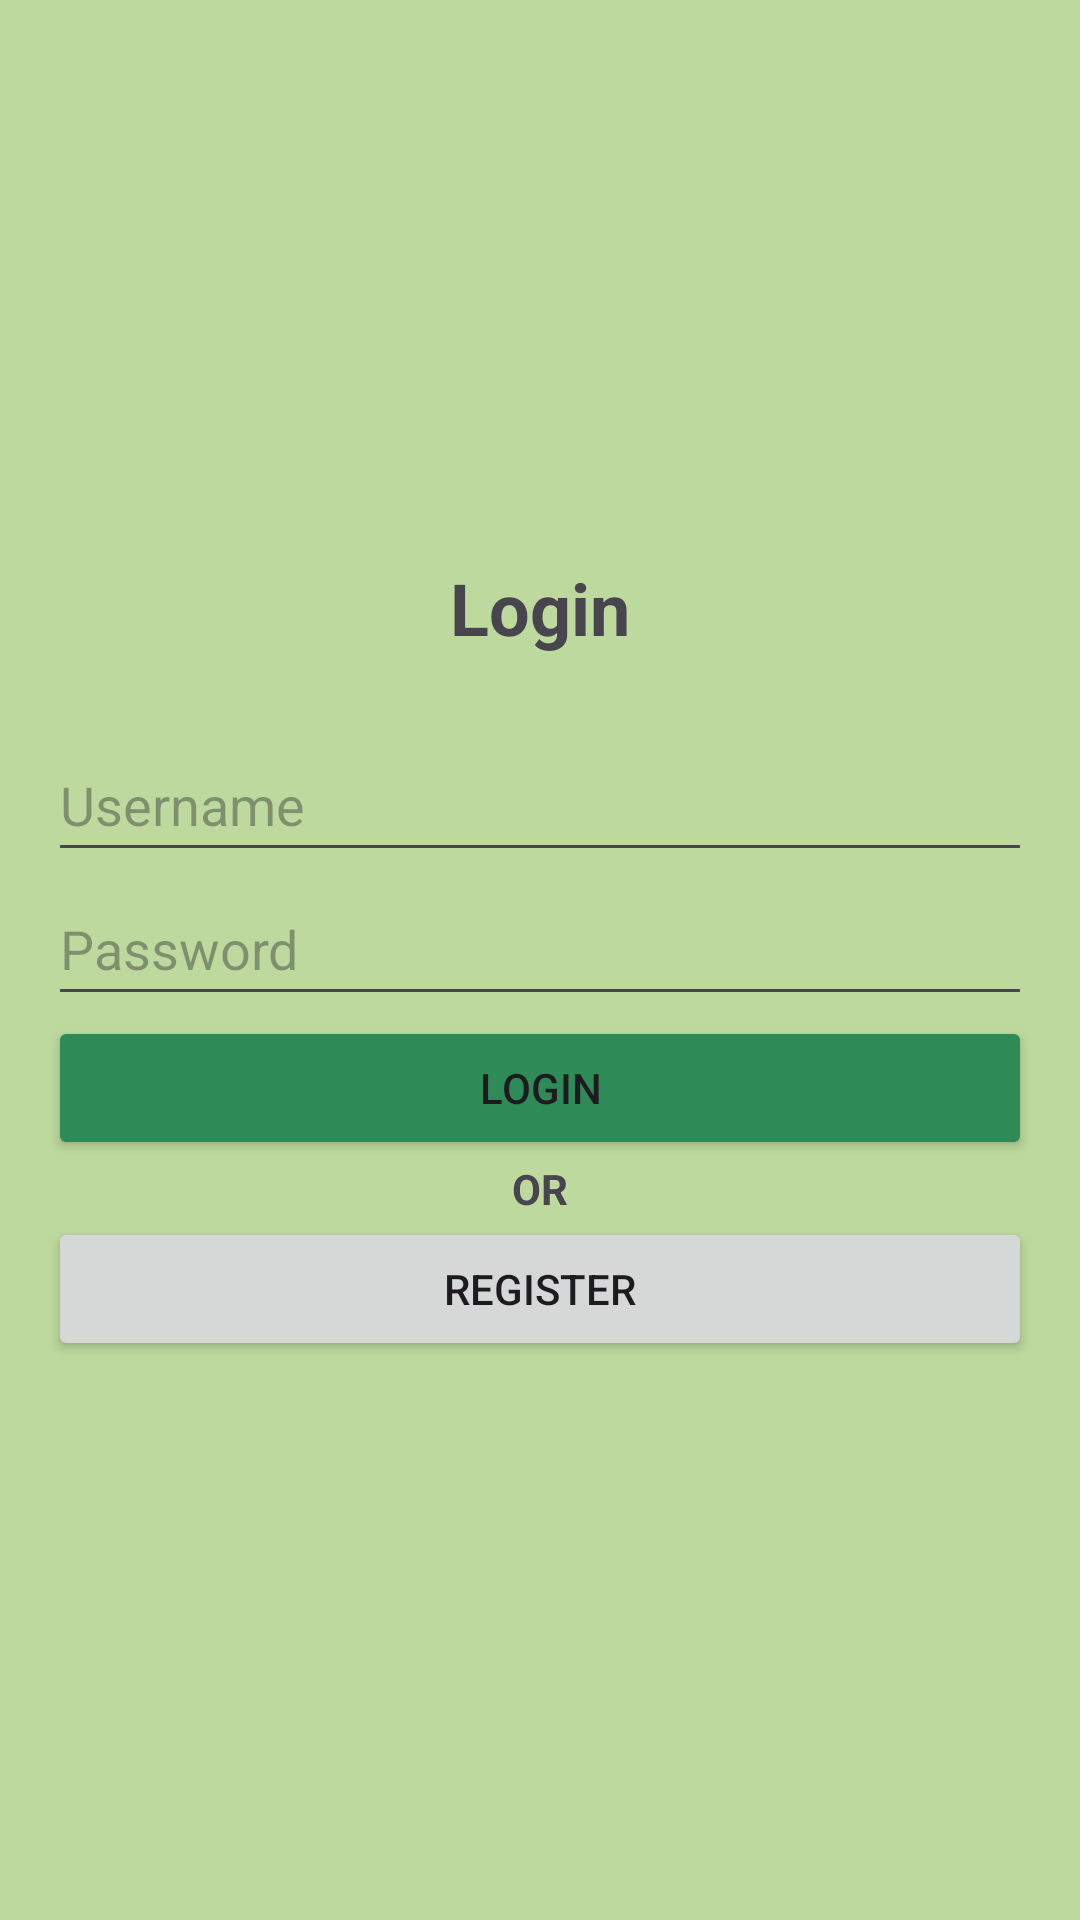

Write the Android layout XML for this screen, with the resource values it uses.
<!-- AndroidManifest.xml: application theme Theme.Material3.Light.NoActionBar -->
<!-- res/layout/activity_login.xml -->
<LinearLayout xmlns:android="http://schemas.android.com/apk/res/android"
    xmlns:tools="http://schemas.android.com/tools"
    android:layout_width="match_parent"
    android:layout_height="match_parent"
    android:background="#BDD99E"
    android:gravity="center"
    android:orientation="vertical"
    android:padding="16dp">

    <TextView
        android:id="@+id/titleTextView"
        android:layout_width="wrap_content"
        android:layout_height="wrap_content"
        android:layout_marginBottom="24dp"
        android:text="Login"
        android:textSize="24sp"
        android:textStyle="bold" />

    <EditText
        android:id="@+id/usernameEditText"
        android:layout_width="match_parent"
        android:layout_height="wrap_content"
        android:hint="Username"
        android:minHeight="48dp" />

    <EditText
        android:id="@+id/passwordEditTextR"
        android:layout_width="match_parent"
        android:layout_height="wrap_content"
        android:hint="Password"
        android:inputType="textPassword"
        android:minHeight="48dp" />

    <Button
        android:id="@+id/loginButton"
        android:layout_width="match_parent"
        android:layout_height="wrap_content"
        android:backgroundTint="#2E8B57"
        android:text="Login" />

    <TextView
        android:id="@+id/textView6"
        android:layout_width="match_parent"
        android:layout_height="wrap_content"
        android:gravity="center"
        android:text="OR"
        android:textStyle="bold" />

    <Button
        android:id="@+id/btn_register"
        android:layout_width="match_parent"
        android:layout_height="wrap_content"
        android:text="Register" />

    <ProgressBar
        android:id="@+id/progressBar"
        style="?android:attr/progressBarStyle"
        android:layout_width="wrap_content"
        android:layout_height="wrap_content"
        android:layout_marginTop="20dp"
        android:visibility="gone" />

</LinearLayout>
<!-- resources referenced by this layout -->
<resources>

</resources>
